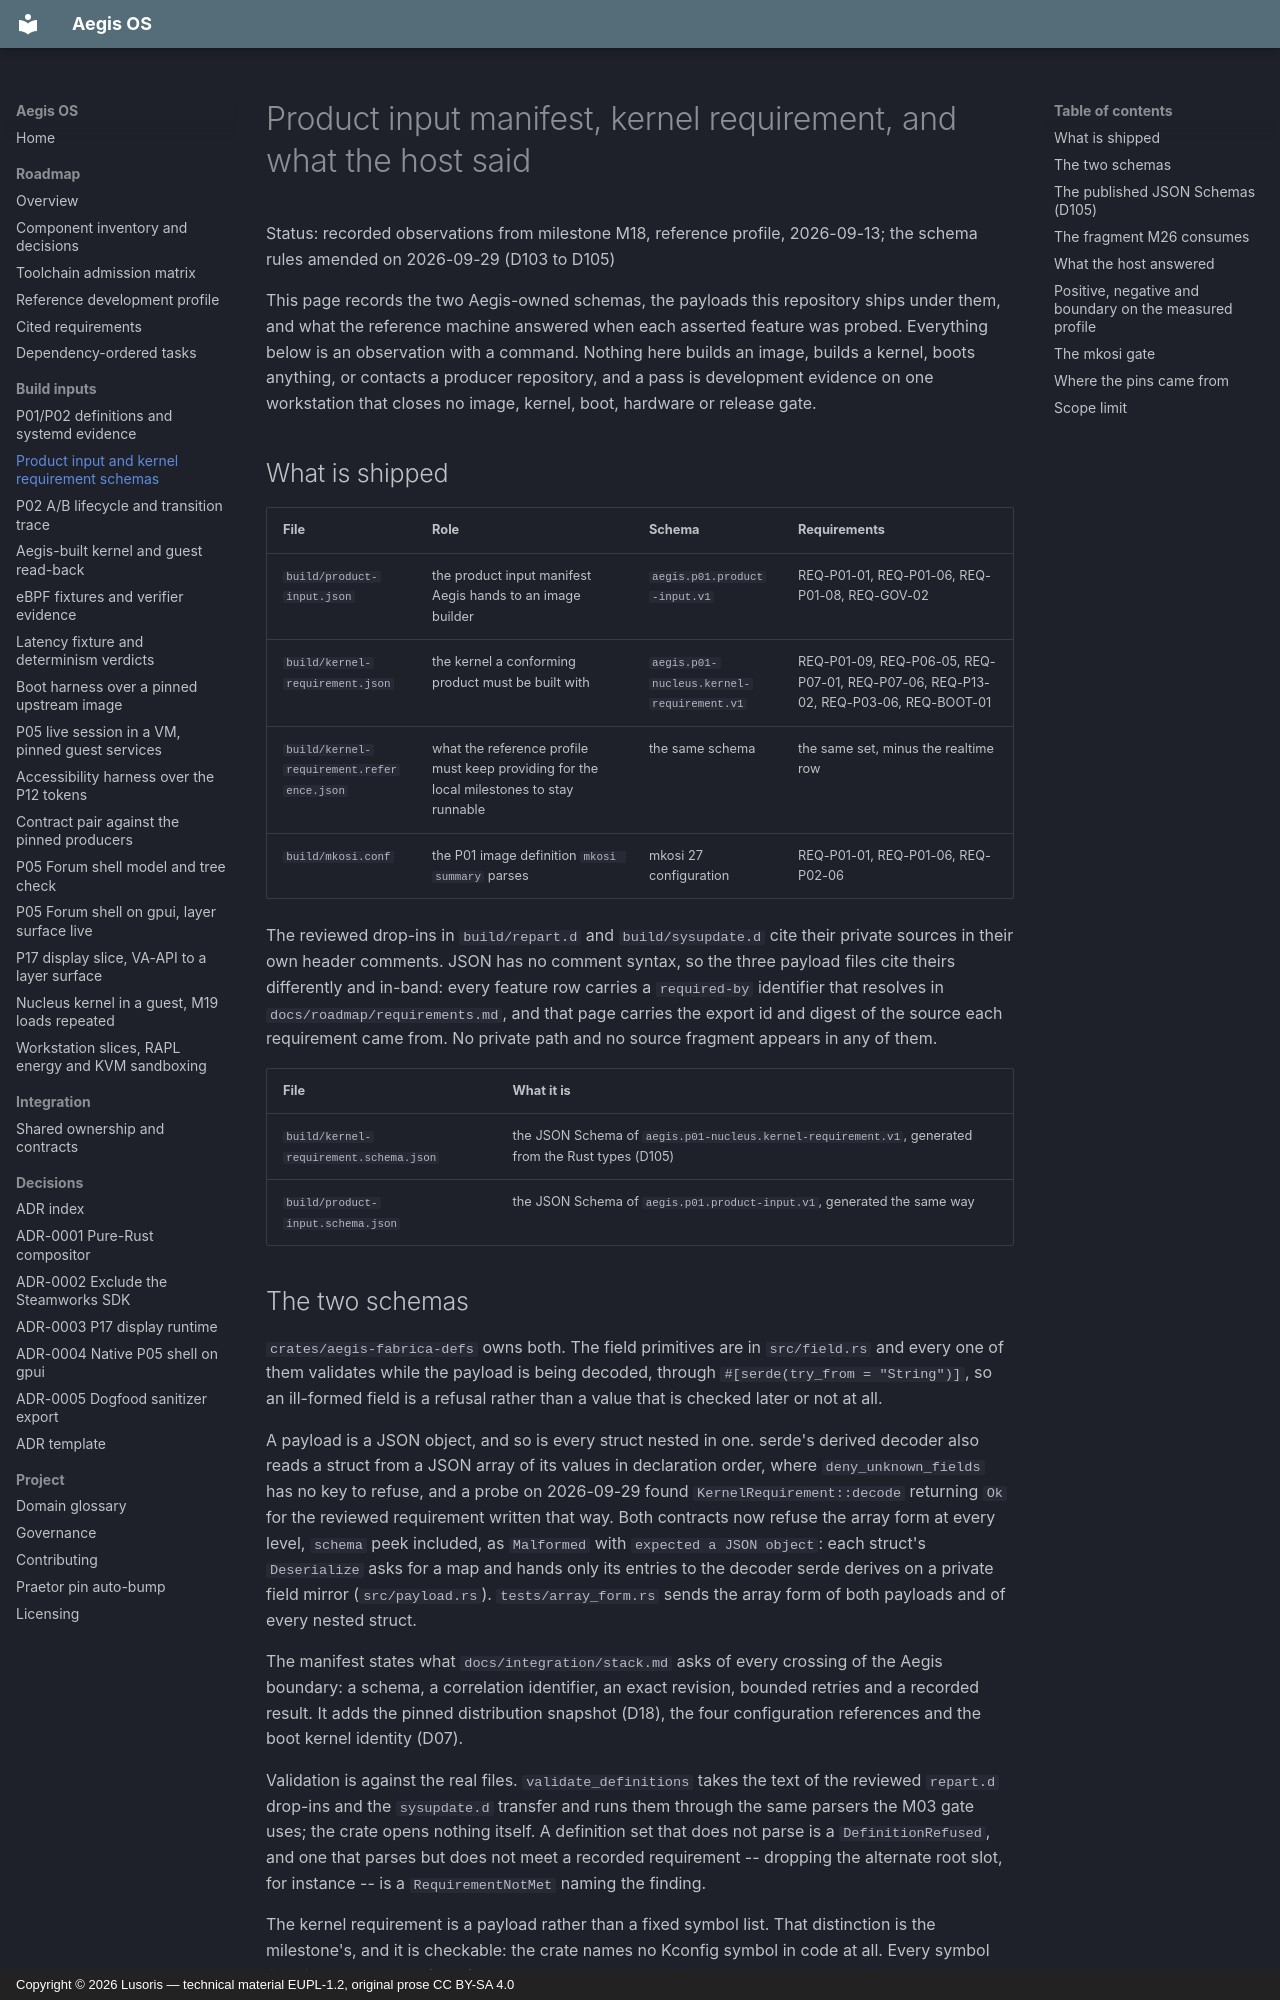

repository: cordanaLLM/Aegis-OS · page: build/product-input/index.html · generator: mkdocs · copyright: Copyright © 2026 Lusoris — technical material EUPL-1.2, original prose CC BY-SA 4.0

<!--
SPDX-FileCopyrightText: 2026 Lusoris <lusoris@proton.me>
SPDX-License-Identifier: CC-BY-SA-4.0
-->

# Product input manifest, kernel requirement, and what the host said

Status: recorded observations from milestone M18, reference profile, 2026-09-13;
the schema rules amended on 2026-09-29 (D103 to D105)

This page records the two Aegis-owned schemas, the payloads this repository
ships under them, and what the reference machine answered when each asserted
feature was probed. Everything below is an observation with a command. Nothing
here builds an image, builds a kernel, boots anything, or contacts a producer
repository, and a pass is development evidence on one workstation that closes
no image, kernel, boot, hardware or release gate.

## What is shipped

| File | Role | Schema | Requirements |
| :--- | :--- | :--- | :--- |
| `build/product-input.json` | the product input manifest Aegis hands to an image builder | `aegis.p01.product-input.v1` | REQ-P01-01, REQ-P01-06, REQ-P01-08, REQ-GOV-02 |
| `build/kernel-requirement.json` | the kernel a conforming product must be built with | `aegis.p01-nucleus.kernel-requirement.v1` | REQ-P01-09, REQ-P06-05, REQ-P07-01, REQ-P07-06, REQ-P13-02, REQ-P03-06, REQ-BOOT-01 |
| `build/kernel-requirement.reference.json` | what the reference profile must keep providing for the local milestones to stay runnable | the same schema | the same set, minus the realtime row |
| `build/mkosi.conf` | the P01 image definition `mkosi summary` parses | mkosi 27 configuration | REQ-P01-01, REQ-P01-06, REQ-P02-06 |

The reviewed drop-ins in `build/repart.d` and `build/sysupdate.d` cite their
private sources in their own header comments. JSON has no comment syntax, so the
three payload files cite theirs differently and in-band: every feature row
carries a `required-by` identifier that resolves in
`docs/roadmap/requirements.md`, and that page carries the export id and digest
of the source each requirement came from. No private path and no source
fragment appears in any of them.

| File | What it is |
| :--- | :--- |
| `build/kernel-requirement.schema.json` | the JSON Schema of `aegis.p01-nucleus.kernel-requirement.v1`, generated from the Rust types (D105) |
| `build/product-input.schema.json` | the JSON Schema of `aegis.p01.product-input.v1`, generated the same way |
